Run: headless pygame with SDL's dummy video driver; simulated clock (each Clock.tick advances the game by its frame time, no real sleeping); random seed 0; keys injected as events and as key.get_pressed() state; no mouse input.
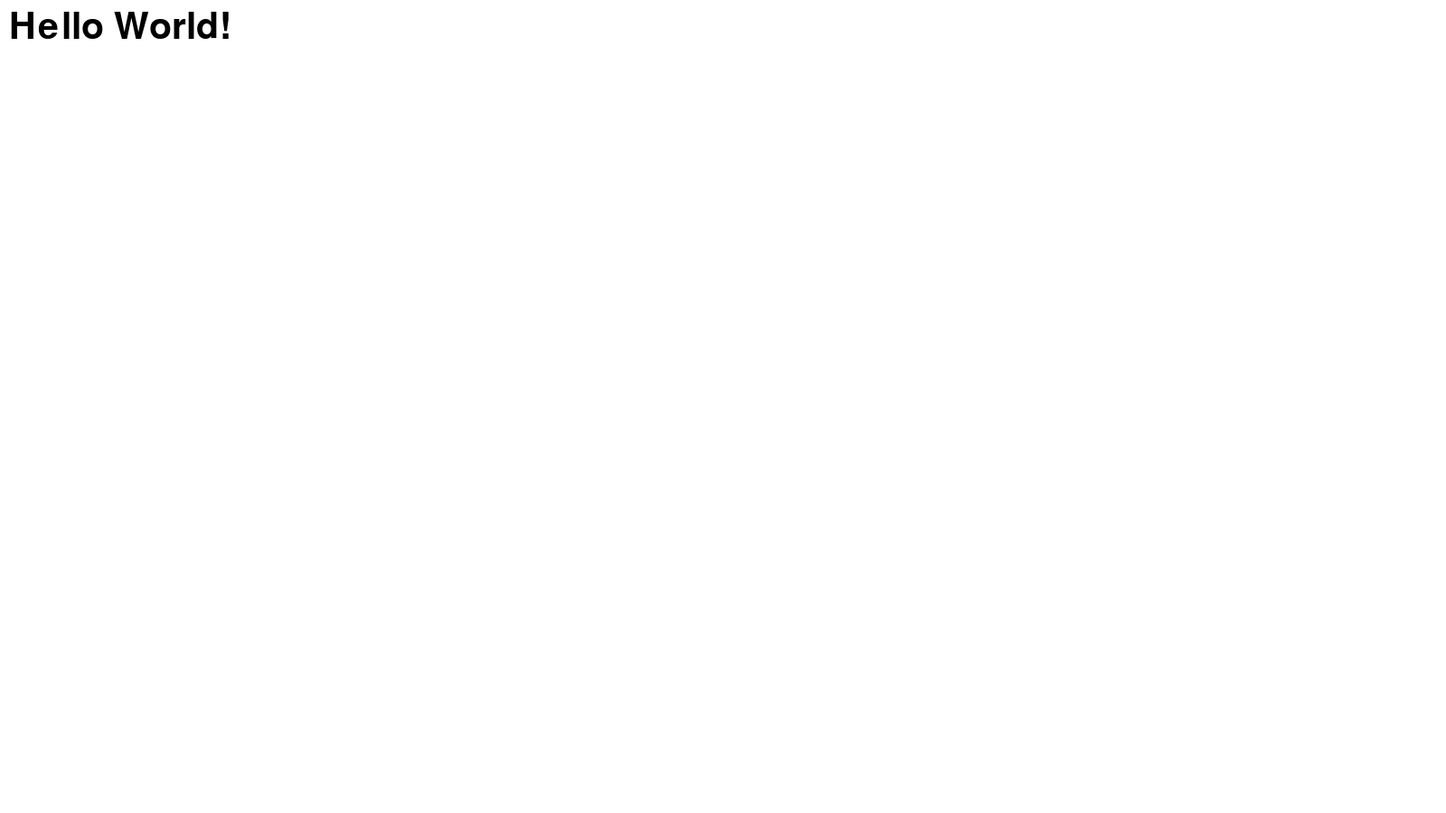
Frame 1 of 4 · flips 1–60 · no input
Frame 2 of 4 · flips 61–180 · tapped SPACE, RETURN · held RIGHT (→), D · screen unchanged from frame 1, image omitted
Frame 3 of 4 · flips 181–300 · held DOWN (↓), S · screen unchanged from frame 2, image omitted
Frame 4 of 4 · flips 301–420 · held LEFT (←), A, UP (↑), W · screen unchanged from frame 3, image omitted

The pygame program that drew these frames:

import sys

import pygame
from pygame.locals import QUIT

# 初始化
pygame.init()
# 建立 window 視窗畫布，大小為 800x600
window_surface = pygame.display.set_mode((1600, 900))
# 設置視窗標題為 Hello World:)
pygame.display.set_caption('Hello World:)')
# 清除畫面並填滿背景色





# 事件迴圈監聽事件，進行事件處理
while True:
    # 迭代整個事件迴圈，若有符合事件則對應處理
    for event in pygame.event.get():
        # 當使用者結束視窗，程式也結束
        if event.type == QUIT:
            pygame.quit()
            sys.exit()

    window_surface.fill((255, 255, 255))

    head_font = pygame.font.SysFont(None, 60)
    text_surface = head_font.render('Hello World!', True, (0, 0, 0))
    window_surface.blit(text_surface, (10, 10))

    pygame.display.update()
